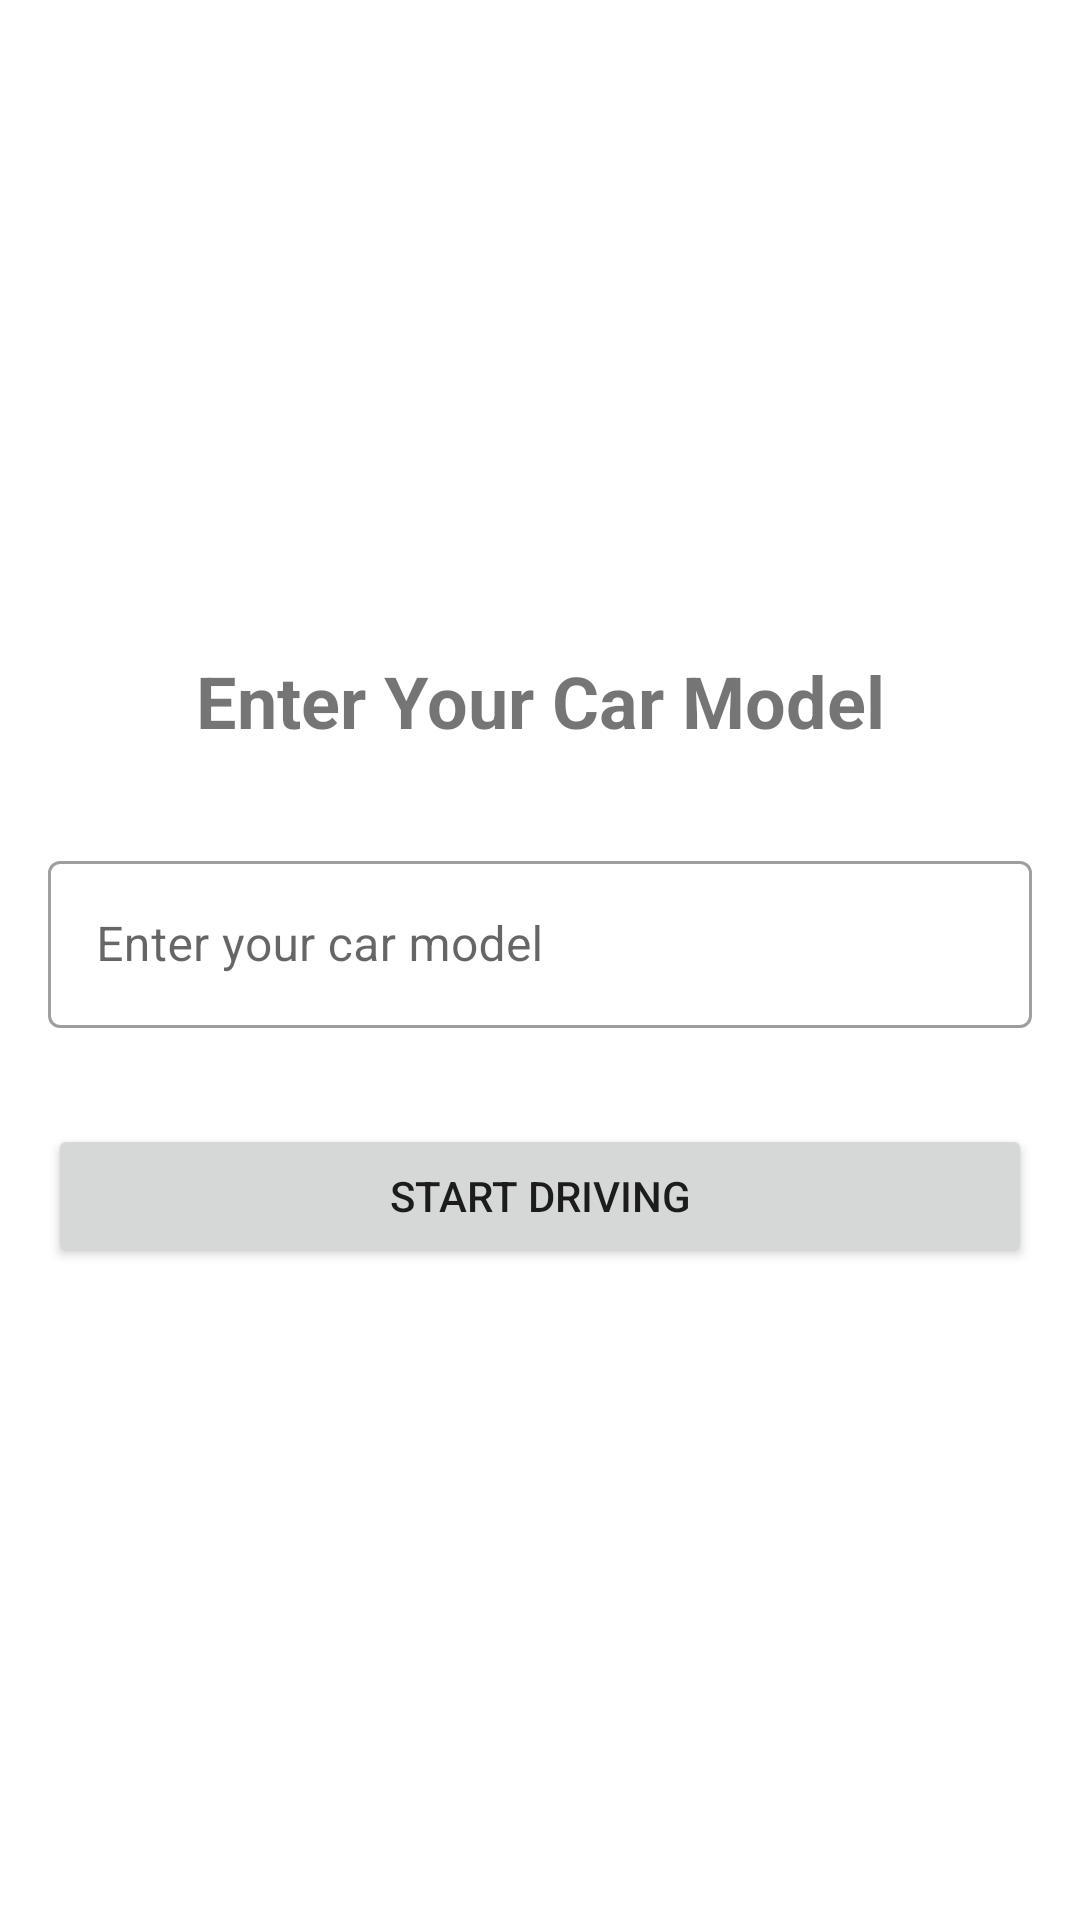

This screen was rendered from an Android layout file. Write that file and the resources it references.
<!-- AndroidManifest.xml: application theme Theme.TrafficLightSystem -->
<!-- res/layout/fragment_car_input.xml -->
<?xml version="1.0" encoding="utf-8"?>
<androidx.constraintlayout.widget.ConstraintLayout xmlns:android="http://schemas.android.com/apk/res/android"
    xmlns:app="http://schemas.android.com/apk/res-auto"
    xmlns:tools="http://schemas.android.com/tools"
    android:layout_width="match_parent"
    android:layout_height="match_parent"
    android:padding="16dp"
    tools:context=".presentation.carinput.CarInputFragment">

    <TextView
        android:id="@+id/tvTitle"
        android:layout_width="0dp"
        android:layout_height="wrap_content"
        android:text="@string/enter_car_model"
        android:textAlignment="center"
        android:textSize="24sp"
        android:textStyle="bold"
        app:layout_constraintBottom_toTopOf="@+id/tilCarModel"
        app:layout_constraintEnd_toEndOf="parent"
        app:layout_constraintStart_toStartOf="parent"
        app:layout_constraintTop_toTopOf="parent"
        app:layout_constraintVertical_chainStyle="packed" />

    <com.google.android.material.textfield.TextInputLayout
        android:id="@+id/tilCarModel"
        style="@style/Widget.MaterialComponents.TextInputLayout.OutlinedBox"
        android:layout_width="0dp"
        android:layout_height="wrap_content"
        android:layout_marginTop="32dp"
        android:hint="@string/car_model_hint"
        app:layout_constraintBottom_toTopOf="@+id/btnStartDriving"
        app:layout_constraintEnd_toEndOf="parent"
        app:layout_constraintStart_toStartOf="parent"
        app:layout_constraintTop_toBottomOf="@+id/tvTitle">

        <com.google.android.material.textfield.TextInputEditText
            android:id="@+id/etCarModel"
            android:layout_width="match_parent"
            android:layout_height="wrap_content"
            android:inputType="text" />
    </com.google.android.material.textfield.TextInputLayout>

    <Button
        android:id="@+id/btnStartDriving"
        android:layout_width="0dp"
        android:layout_height="wrap_content"
        android:layout_marginTop="32dp"
        android:text="@string/start_driving"
        app:layout_constraintBottom_toBottomOf="parent"
        app:layout_constraintEnd_toEndOf="parent"
        app:layout_constraintStart_toStartOf="parent"
        app:layout_constraintTop_toBottomOf="@+id/tilCarModel" />

</androidx.constraintlayout.widget.ConstraintLayout>
<!-- resources referenced by this layout -->
<resources>
  <string name="car_model_hint">Enter your car model</string>
  <string name="enter_car_model">Enter Your Car Model</string>
  <string name="start_driving">Start Driving</string>
  <style name="Theme.TrafficLightSystem" parent="Theme.MaterialComponents.DayNight.DarkActionBar">
          
          <item name="colorPrimary">@color/purple_500</item>
          <item name="colorPrimaryVariant">@color/purple_700</item>
          <item name="colorOnPrimary">@color/white</item>
          
          <item name="colorSecondary">@color/teal_200</item>
          <item name="colorSecondaryVariant">@color/teal_700</item>
          <item name="colorOnSecondary">@color/black</item>
          
          <item name="android:statusBarColor">?attr/colorPrimaryVariant</item>
      </style>
  <!-- not gathered from this repository: default colours our renderer supplied (Android Studio template values) -->
  <color name="purple_500">#FF6200EE</color>
  <color name="purple_700">#FF3700B3</color>
  <color name="teal_200">#FF03DAC5</color>
  <color name="teal_700">#FF018786</color>
  <color name="black">#FF000000</color>
  <color name="white">#FFFFFFFF</color>
</resources>
